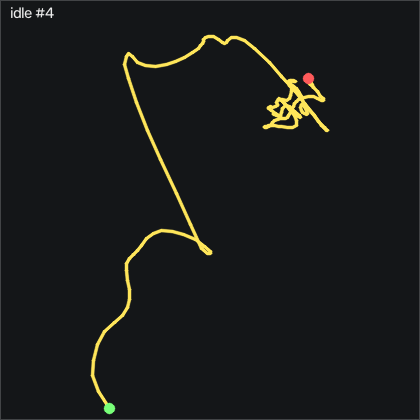

Data behind this chart, as committed beside it:
t_s, ax, ay, az, gx, gy, gz, seq
0.00000, 0.00200, 0.956, 0.25, -2.318, -3.478, -0.04834, 4467
0.01000, -0.00100, 0.955, 0.254, -1.22, -3.357, -0.8103, 4468
0.02000, -0.01100, 0.953, 0.243, 0.09052, -3.326, -1.572, 4469
0.03000, -0.01000, 0.952, 0.238, 0.9135, -3.357, -2.121, 4470
0.04000, -0.01900, 0.952, 0.224, 1.554, -2.777, -2.7, 4471
0.05000, -0.02900, 0.954, 0.212, 1.95, -1.832, -3.249, 4472
0.06000, -0.03900, 0.957, 0.203, 1.798, -1.497, -3.371, 4473
0.07000, -0.04700, 0.961, 0.2, 0.9745, -1.649, -3.401, 4474
0.08000, -0.05000, 0.961, 0.198, 0.4255, -1.893, -3.218, 4475
0.09000, -0.06000, 0.963, 0.205, -0.00148, -1.924, -3.066, 4476
0.1, -0.06500, 0.967, 0.203, -0.3065, -2.015, -2.7, 4477
0.111, -0.06700, 0.969, 0.205, -0.2455, -1.985, -2.273, 4478
0.12, -0.07400, 0.97, 0.205, 0.1205, -1.649, -1.694, 4479
0.13, -0.07900, 0.971, 0.203, 0.6085, -1.1, -1.023, 4480
0.14, -0.07600, 0.976, 0.206, 0.8525, -0.704, -0.1393, 4481
0.15, -0.07000, 0.972, 0.206, 0.8215, -0.857, 0.8367, 4482
0.16, -0.06100, 0.97, 0.213, 0.8215, -1.192, 1.751, 4483
0.17, -0.05100, 0.966, 0.21, 1.036, -1.405, 2.33, 4484
0.18, -0.04800, 0.962, 0.211, 1.432, -1.131, 2.452, 4485
0.19, -0.04300, 0.96, 0.209, 1.829, -0.552, 2.605, 4486
0.2, -0.03300, 0.953, 0.204, 2.225, 0.08900, 2.635, 4487
0.21, -0.03200, 0.948, 0.195, 2.438, 0.668, 2.361, 4488
0.22, -0.02500, 0.946, 0.188, 2.408, 1.186, 2.087, 4489
0.23, -0.02900, 0.946, 0.182, 1.95, 1.339, 1.873, 4490
0.241, -0.02500, 0.942, 0.179, 1.127, 0.973, 1.843, 4491
0.25, -0.02500, 0.947, 0.186, 0.1515, 0.515, 1.843, 4492
0.26, -0.01700, 0.947, 0.191, -0.6715, -0.03300, 1.904, 4493
0.27, -0.03200, 0.948, 0.201, -1.281, -0.918, 1.904, 4494
0.281, -0.04100, 0.958, 0.197, -2.104, -4.607, 2.574, 4495
0.29, -0.00500, 0.945, 0.205, -3.324, -7.503, 4.434, 4496
0.3, 0.00600, 0.944, 0.223, -3.385, -7.259, 4.007, 4497
0.31, -0.01900, 0.955, 0.222, -2.684, -6.07, 3.001, 4498
0.32, -0.01500, 0.958, 0.224, -2.379, -6.039, 2.605, 4499
0.33, -0.01200, 0.954, 0.232, -1.861, -5.033, 2.3, 4500
0.34, -0.01400, 0.956, 0.23, -0.6715, -2.899, 1.66, 4501
0.35, -0.02100, 0.958, 0.223, 0.3035, -1.71, 0.8057, 4502
0.36, -0.01800, 0.958, 0.22, 0.5475, -0.765, 0.3787, 4503
0.37, -0.02900, 0.962, 0.23, 0.7605, 0.82, -0.3523, 4504
0.38, -0.03100, 0.962, 0.233, 1.127, 1.247, -0.4443, 4505
0.39, -0.02500, 0.962, 0.228, 1.707, 0.668, -0.07834, 4506
0.4, -0.02500, 0.962, 0.224, 2.011, 0.08900, 0.2267, 4507
0.411, -0.02200, 0.957, 0.214, 2.164, -0.369, 0.3487, 4508
0.42, -0.02200, 0.957, 0.207, 2.103, -0.704, 0.5617, 4509
0.43, -0.02200, 0.958, 0.201, 2.011, -0.918, 0.6537, 4510
0.44, -0.02000, 0.954, 0.2, 1.646, -0.918, 0.7447, 4511
0.451, -0.01800, 0.953, 0.201, 1.127, -0.765, 0.6537, 4512
0.46, -0.02200, 0.955, 0.204, 0.5785, -0.735, 0.3177, 4513
0.47, -0.03100, 0.955, 0.211, 0.2735, -0.552, -0.07834, 4514
0.48, -0.03300, 0.961, 0.21, 0.2125, -0.338, -0.07834, 4515
0.49, -0.03200, 0.958, 0.218, 0.1815, -0.399, 0.07366, 4516
0.5, -0.03200, 0.96, 0.215, 0.3035, -0.46, 0.1657, 4517
0.51, -0.03500, 0.958, 0.21, 0.7305, -0.338, 0.1957, 4518
0.52, -0.03500, 0.959, 0.206, 0.9745, 0.15, 0.3487, 4519
0.53, -0.03200, 0.958, 0.209, 1.097, 0.576, 0.6537, 4520
0.54, -0.02300, 0.955, 0.205, 0.8825, 0.637, 0.9887, 4521
0.55, -0.01200, 0.957, 0.211, 0.4865, 0.241, 1.111, 4522
0.56, -0.00900, 0.958, 0.216, 0.2425, -0.186, 0.8977, 4523
0.57, -0.01200, 0.957, 0.217, 0.3645, -0.46, 0.5617, 4524
0.581, -0.00800, 0.954, 0.215, 0.6695, -0.491, 0.4707, 4525
0.59, -0.01700, 0.955, 0.213, 1.188, -0.09400, 0.1657, 4526
... 144 more rows
